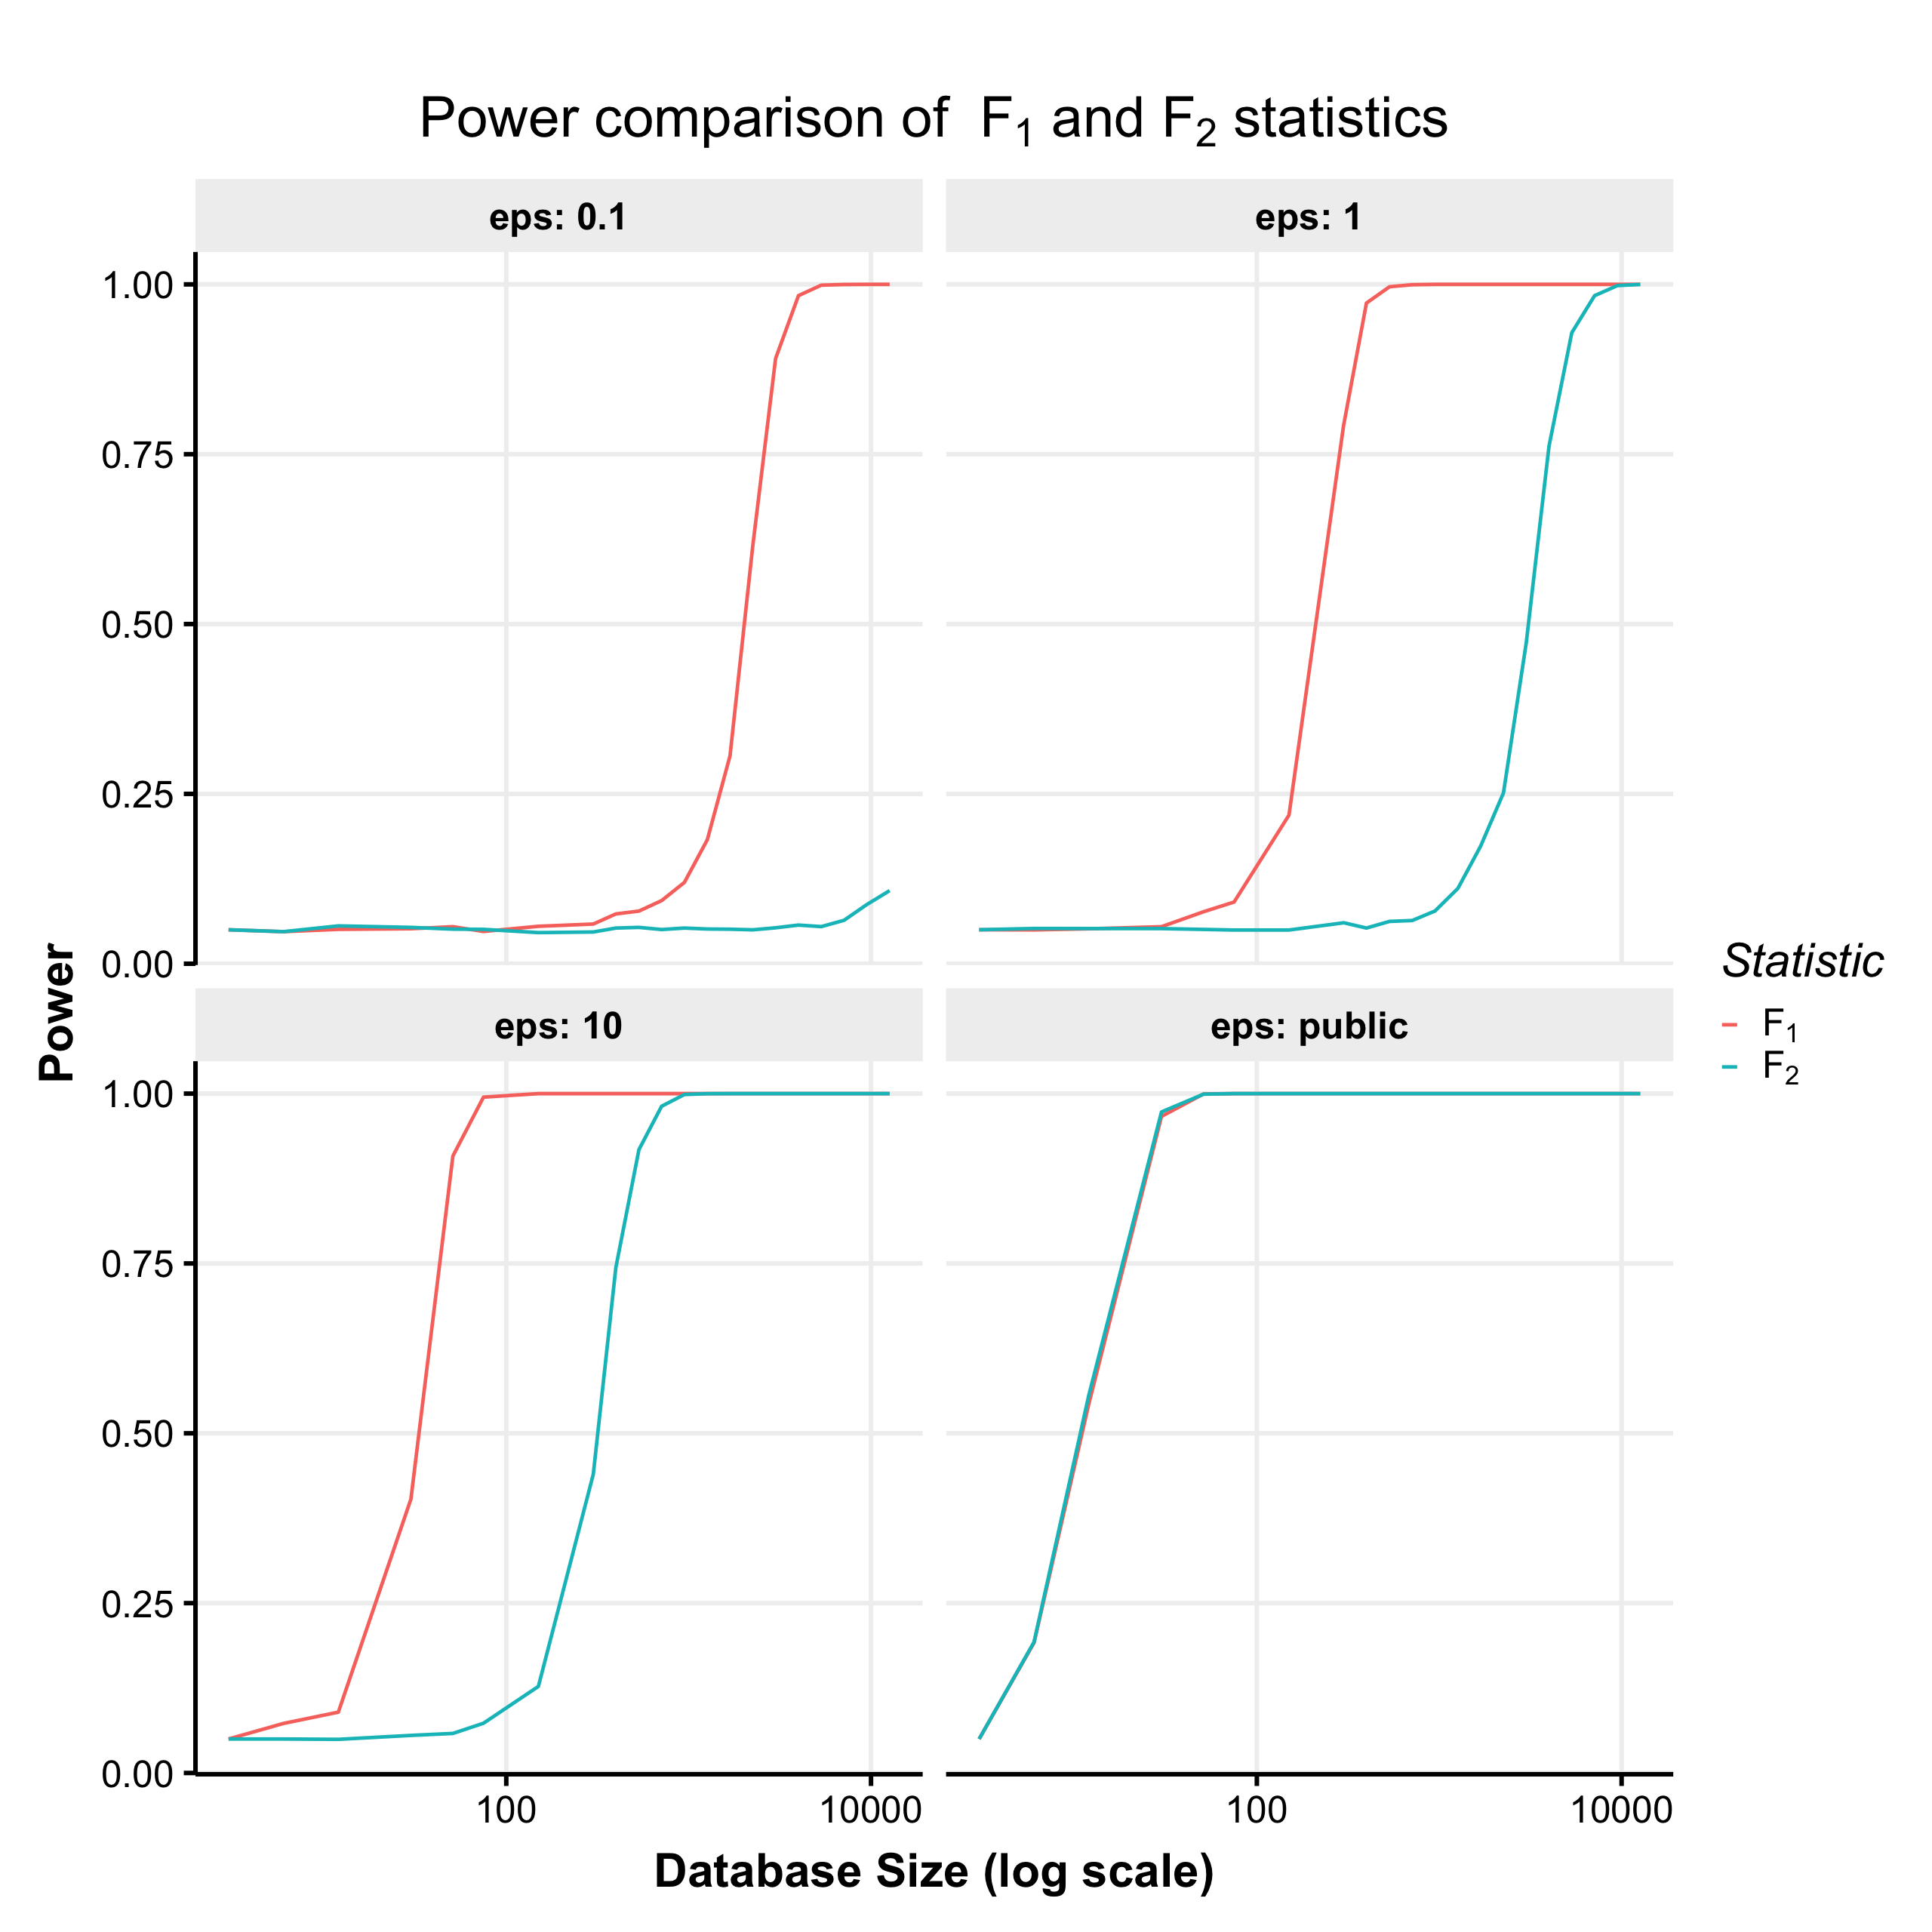

Data behind this chart, as committed beside it:
N, eps, Power, stat
3, 0.1, 0.05, F2
3, 1, 0.05, F2
3, 10, 0.05, F2
3, Public, 0.05, F2
6, 0.1, 0.05554, F2
6, 1, 0.05354, F2
6, 10, 0.06646, F2
6, Public, 0.2373, F2
12, 0.1, 0.06554, F2
12, 1, 0.04831, F2
12, 10, 0.05238, F2
12, Public, 0.4902, F2
30, 0.1, 0.07785, F2
30, 1, 0.05931, F2
30, 10, 0.08877, F2
30, Public, 0.9755, F2
51, 0.1, 0.09077, F2
51, 1, 0.06462, F2
51, 10, 0.09777, F2
51, Public, 1, F2
75, 0.1, 0.047, F2
75, 1, 0.05685, F2
75, 10, 0.06523, F2
75, Public, 1, F2
150, 0.1, 0.08923, F2
150, 1, 0.05969, F2
150, 10, 0.1665, F2
150, Public, 1, F2
300, 0.1, 0.05215, F2
300, 1, 0.06846, F2
300, 10, 0.5171, F2
300, Public, 1, F2
399, 0.1, 0.054, F2
399, 1, 0.06585, F2
399, 10, 0.7124, F2
399, Public, 1, F2
534, 0.1, 0.04754, F2
534, 1, 0.06092, F2
534, 10, 0.9068, F2
534, Public, 1, F2
711, 0.1, 0.07946, F2
711, 1, 0.08515, F2
711, 10, 0.9795, F2
711, Public, 1, F2
948, 0.1, 0.06346, F2
948, 1, 0.07069, F2
948, 10, 0.9979, F2
948, Public, 1, F2
1266, 0.1, 0.04885, F2
1266, 1, 0.1565, F2
1266, 10, 1, F2
1266, Public, 1, F2
1686, 0.1, 0.05431, F2
1686, 1, 0.1895, F2
1686, 10, 1, F2
1686, Public, 1, F2
2250, 0.1, 0.05238, F2
2250, 1, 0.2614, F2
2250, 10, 1, F2
2250, Public, 1, F2
... 108 more rows
